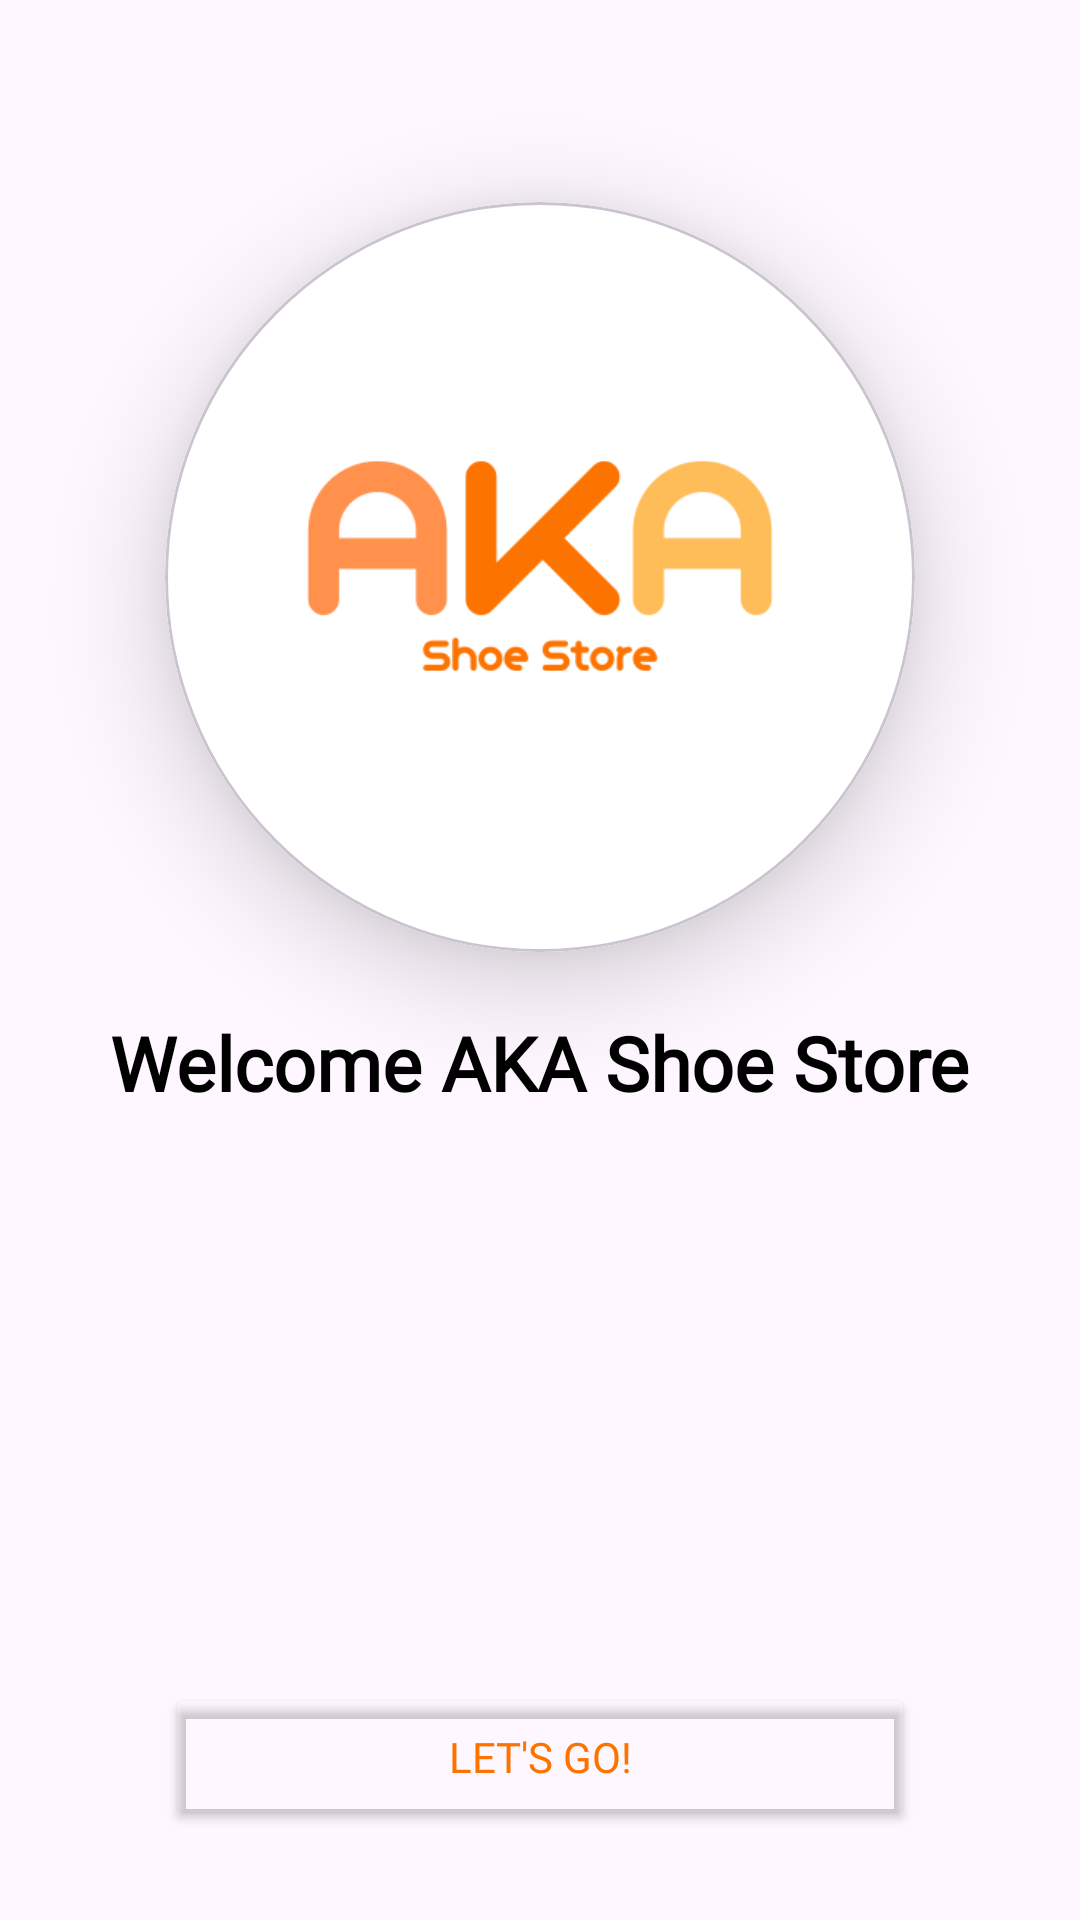

This screen was rendered from an Android layout file. Write that file and the resources it references.
<!-- AndroidManifest.xml: application theme Theme.ShoeStore -->
<!-- res/layout/fragment_welcome.xml -->
<?xml version="1.0" encoding="utf-8"?>
<androidx.constraintlayout.widget.ConstraintLayout xmlns:android="http://schemas.android.com/apk/res/android"
    xmlns:app="http://schemas.android.com/apk/res-auto"
    xmlns:tools="http://schemas.android.com/tools"
    android:layout_width="match_parent"
    android:layout_height="match_parent"
    tools:background="@drawable/bg_onboarding"
    tools:context=".ui.onboarding.welcome.WelcomeFragment">

    

    <com.google.android.material.card.MaterialCardView
        android:id="@+id/cardView"
        android:layout_width="250dp"
        android:layout_height="250dp"
        android:layout_gravity="center"
        app:cardCornerRadius="@dimen/dp_125"
        app:cardElevation="@dimen/dp_20"
        android:layout_marginBottom="@dimen/dp_20"
        app:layout_constraintBottom_toTopOf="@id/tv_welcome"
        app:layout_constraintEnd_toEndOf="parent"
        app:layout_constraintVertical_bias="0.2"
        app:layout_constraintVertical_chainStyle="packed"
        app:layout_constraintStart_toStartOf="parent"
        app:layout_constraintTop_toTopOf="parent">

        <ImageView
            android:layout_width="match_parent"
            android:layout_height="match_parent"
            android:contentDescription="@null"
            android:src="@drawable/icon" />

    </com.google.android.material.card.MaterialCardView>

    <TextView
        android:id="@+id/tv_welcome"
        android:layout_width="wrap_content"
        android:layout_height="wrap_content"
        android:fontFamily="@font/signika_negative"
        android:text="@string/welcome_aka_shoe_store"
        android:textColor="@color/black"
        android:textSize="@dimen/sp_25"
        android:textStyle="bold"
        app:layout_constraintBottom_toBottomOf="parent"
        app:layout_constraintEnd_toEndOf="@id/cardView"
        app:layout_constraintStart_toStartOf="@id/cardView"
        app:layout_constraintTop_toBottomOf="@id/cardView" />


    <Button
        android:id="@+id/btn_let_go"
        android:layout_width="0dp"
        android:layout_height="wrap_content"
        android:backgroundTint="@android:color/transparent"
        android:drawableTint="@color/main_color"
        android:paddingVertical="@dimen/dp_15"
        android:text="@string/let_s_go"
        android:textAllCaps="true"
        android:textColor="@color/main_color"
        app:iconPadding="0dp"
        android:drawablePadding="0dp"
        android:layout_marginBottom="@dimen/dp_30"
        app:layout_constraintBottom_toBottomOf="parent"
        app:layout_constraintEnd_toEndOf="@id/cardView"
        app:layout_constraintStart_toStartOf="@id/cardView"
        app:layout_constraintTop_toBottomOf="@id/cardView"
        app:layout_constraintVertical_bias="1"
        app:strokeColor="@color/main_color"
        app:strokeWidth="2dp" />

</androidx.constraintlayout.widget.ConstraintLayout>
<!-- resources referenced by this layout -->
<resources>
  <color name="black">#FF000000</color>
  <color name="main_color">#FC7300</color>
  <dimen name="dp_125">125dp</dimen>
  <dimen name="dp_15">15dp</dimen>
  <dimen name="dp_20">20dp</dimen>
  <dimen name="dp_30">30dp</dimen>
  <dimen name="sp_25">25sp</dimen>
  <!-- drawable bg_onboarding (drawable) -->
  <?xml version="1.0" encoding="utf-8"?>
  <shape xmlns:android="http://schemas.android.com/apk/res/android"
      android:shape="rectangle">
  
      <gradient
          android:angle="270"
          android:endColor="@color/white"
          android:startColor="@color/main_color" />
  
  </shape>
  <!-- drawable icon: png bitmap (drawable, 12322 bytes) -->
  <string name="let_s_go">Let\'s go!</string>
  <string name="welcome_aka_shoe_store">Welcome AKA Shoe Store</string>
  <style name="Theme.ShoeStore" parent="Base.Theme.ShoeStore" />
  <color name="white">#FFFFFFFF</color>
  <style name="Base.Theme.ShoeStore" parent="Theme.Material3.DayNight.NoActionBar">
          <item name="android:statusBarColor">@color/main_color</item>
          <item name="fontFamily">@font/signika_negative</item>
      </style>
</resources>
